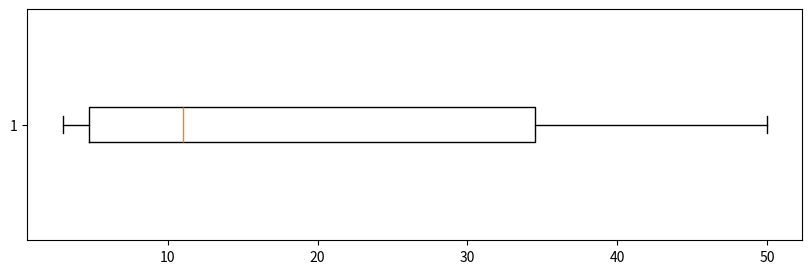

The matplotlib source for this figure:
import matplotlib.pyplot as plt
import numpy as np

data=[12,3,4,5,42,10,32,50]

fig =plt.figure(figsize=(10,3))

plt.boxplot(data,vert=0)
plt.show()